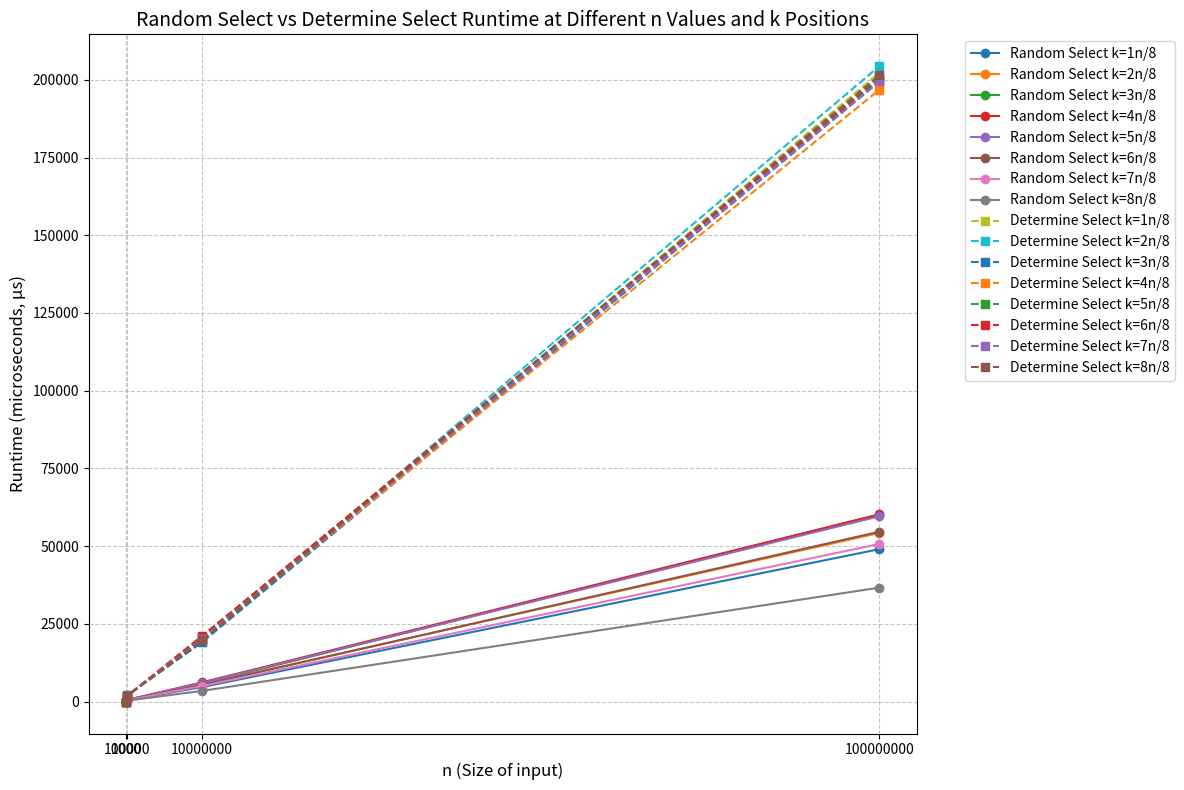

This chart was generated by the following Python code:
import matplotlib.pyplot as plt

# 定义不同的 n 值
n_values = [1000, 100000, 10000000, 100000000]

# 对应的运行时间（单位：微秒），根据每个 n 下 8 个 k 值的运行时间
# Random Select 的运行时间
runtimes_random_us = [
    [4.246, 5.144, 5.530, 5.568, 5.438, 5.112, 4.391, 2.975],  # n=1000
    [
        469.199,
        528.008,
        563.914,
        580.783,
        586.067,
        543.999,
        491.631,
        347.473,
    ],  # n=100000
    [
        4695.565,
        5557.617,
        5754.285,
        6206.381,
        6026.155,
        5387.948,
        5027.979,
        3468.241,
    ],  # n=10000000
    [
        49058.997,
        54267.771,
        60192.906,
        60239.248,
        59630.191,
        54661.765,
        50720.049,
        36684.486,
    ],  # n=100000000
]

# Determine Select 的运行时间
runtimes_determine_us = [
    [12.684, 12.718, 12.605, 13.153, 13.457, 13.759, 13.722, 13.868],  # n=1000
    [
        1991.647,
        1952.677,
        2025.208,
        1938.950,
        1891.054,
        1903.455,
        1899.478,
        1898.573,
    ],  # n=100000
    [
        19083.830,
        19562.915,
        19067.446,
        20208.430,
        20625.970,
        21064.015,
        20035.567,
        19695.616,
    ],  # n=10000000
    [
        202223.426,
        204387.987,
        199386.619,
        196773.577,
        200691.490,
        200061.429,
        199558.440,
        201403.638,
    ],  # n=100000000
]

# 创建图形和轴
plt.figure(figsize=(12, 8))

# 为每个 n 值的每个 k 绘制 random select 的折线图
for j in range(8):  # 遍历 8 个 k 值
    plt.plot(
        n_values,  # n 值作为 x 轴
        [
            runtimes_random_us[i][j] for i in range(len(n_values))
        ],  # 对应 k 值的运行时间作为 y 轴
        marker="o",
        linestyle="-",
        label=f"Random Select k={j+1}n/8",
        color=f"C{j}",  # 使用不同的颜色区分不同的 k
    )

# 为每个 n 值的每个 k 绘制 determine select 的折线图
for j in range(8):  # 遍历 8 个 k 值
    plt.plot(
        n_values,  # n 值作为 x 轴
        [
            runtimes_determine_us[i][j] for i in range(len(n_values))
        ],  # 对应 k 值的运行时间作为 y 轴
        marker="s",
        linestyle="--",
        label=f"Determine Select k={j+1}n/8",
        color=f"C{j+8}",  # 使用不同的颜色区分不同的 k
    )

# 添加标题和标签
plt.title(
    "Random Select vs Determine Select Runtime at Different n Values and k Positions",
    fontsize=14,
)
plt.xlabel("n (Size of input)", fontsize=12)
plt.ylabel("Runtime (microseconds, μs)", fontsize=12)

# 设置 x 轴为 n 的大小，并且为每个 n 显示刻度
# plt.xscale("log")  # 因为 n 的范围变化较大，使用对数刻度
plt.xticks(n_values, [f"{n}" for n in n_values])

# 添加网格
plt.grid(True, linestyle="--", alpha=0.7)

# 添加图例
plt.legend(bbox_to_anchor=(1.05, 1), loc="upper left")

# 显示图表
plt.tight_layout()
plt.show()
